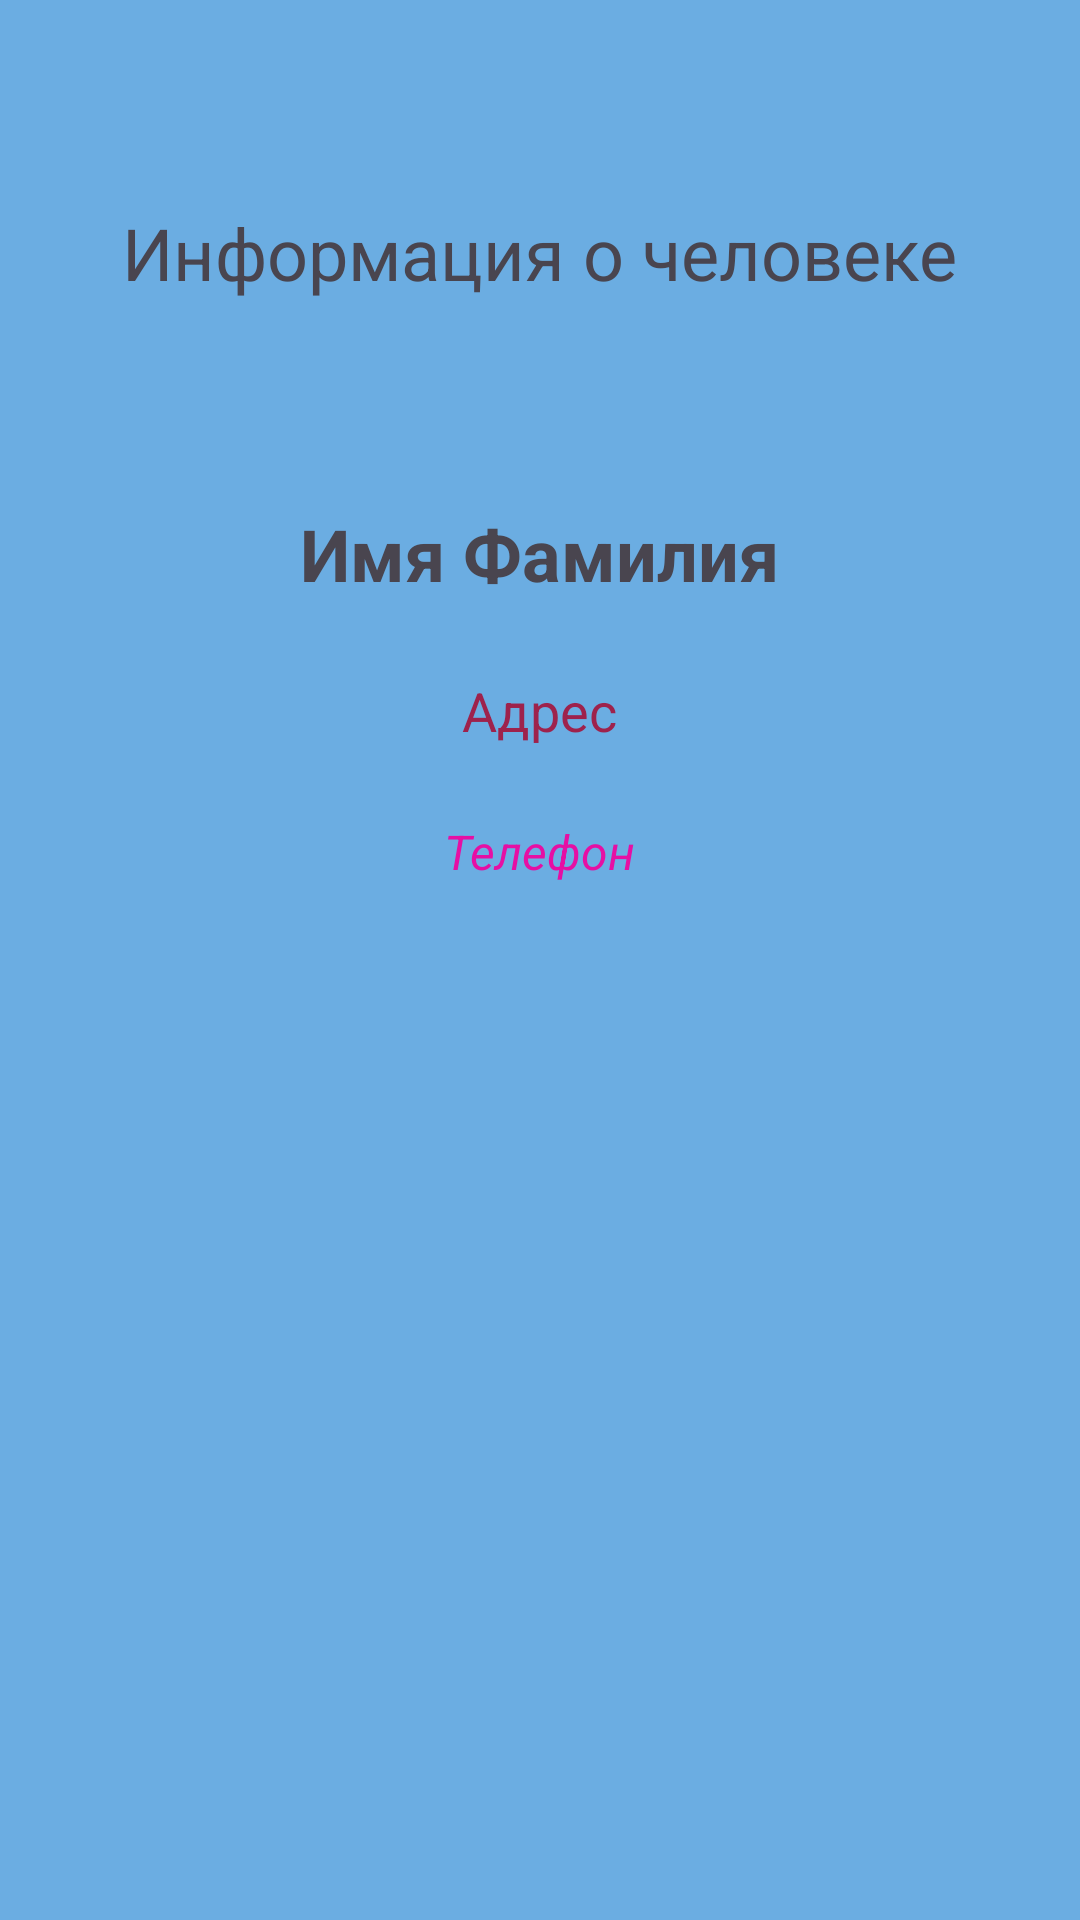

This screen was rendered from an Android layout file. Write that file and the resources it references.
<!-- AndroidManifest.xml: application theme Theme.Android_PersonDataInfo -->
<!-- res/layout/activity_person_info.xml -->
<?xml version="1.0" encoding="utf-8"?>
<LinearLayout xmlns:android="http://schemas.android.com/apk/res/android"
    xmlns:app="http://schemas.android.com/apk/res-auto"
    xmlns:tools="http://schemas.android.com/tools"
    android:id="@+id/main"
    android:layout_width="match_parent"
    android:layout_height="match_parent"
    android:orientation="vertical"
    android:background="@color/person_info_background_color"
    tools:context=".PersonInfoActivity">

    <TextView
        android:id="@+id/titleInfoTV"
        android:layout_width="wrap_content"
        android:layout_height="wrap_content"
        android:text="@string/person_info_text_edittext"
        android:textSize="24dp"
        android:paddingTop="68dp"
        android:paddingBottom="68dp"
        android:layout_gravity="center_horizontal"/>

    <TextView
        android:id="@+id/fioInfoTV"
        android:layout_width="wrap_content"
        android:layout_height="wrap_content"
        android:layout_gravity="center_horizontal"
        android:text="Имя Фамилия"
        android:textSize="24dp"
        android:textStyle="bold"
        android:paddingBottom="24dp"/>

    <TextView
        android:id="@+id/adressInfoTV"
        android:layout_width="wrap_content"
        android:layout_height="wrap_content"
        android:text="Адрес"
        android:layout_gravity="center_horizontal"
        android:textSize="18dp"
        android:textColor="@color/adress_text_color"
        android:paddingBottom="24dp"/>

    <TextView
        android:id="@+id/phoneNumberInfoTV"
        android:layout_width="wrap_content"
        android:layout_height="wrap_content"
        android:text="Телефон"
        android:layout_gravity="center_horizontal"
        android:textSize="16dp"
        android:textColor="@color/phoneNumber_text_color"
        android:textStyle="italic"/>

</LinearLayout>
<!-- resources referenced by this layout -->
<resources>
  <color name="adress_text_color">#9E224C</color>
  <color name="person_info_background_color">#6BADE2</color>
  <color name="phoneNumber_text_color">#E60FA4</color>
  <string name="person_info_text_edittext">Информация о человеке</string>
  <style name="Theme.Android_PersonDataInfo" parent="Base.Theme.Android_PersonDataInfo" />
  <style name="Base.Theme.Android_PersonDataInfo" parent="Theme.Material3.DayNight.NoActionBar">
          
          
      </style>
</resources>
